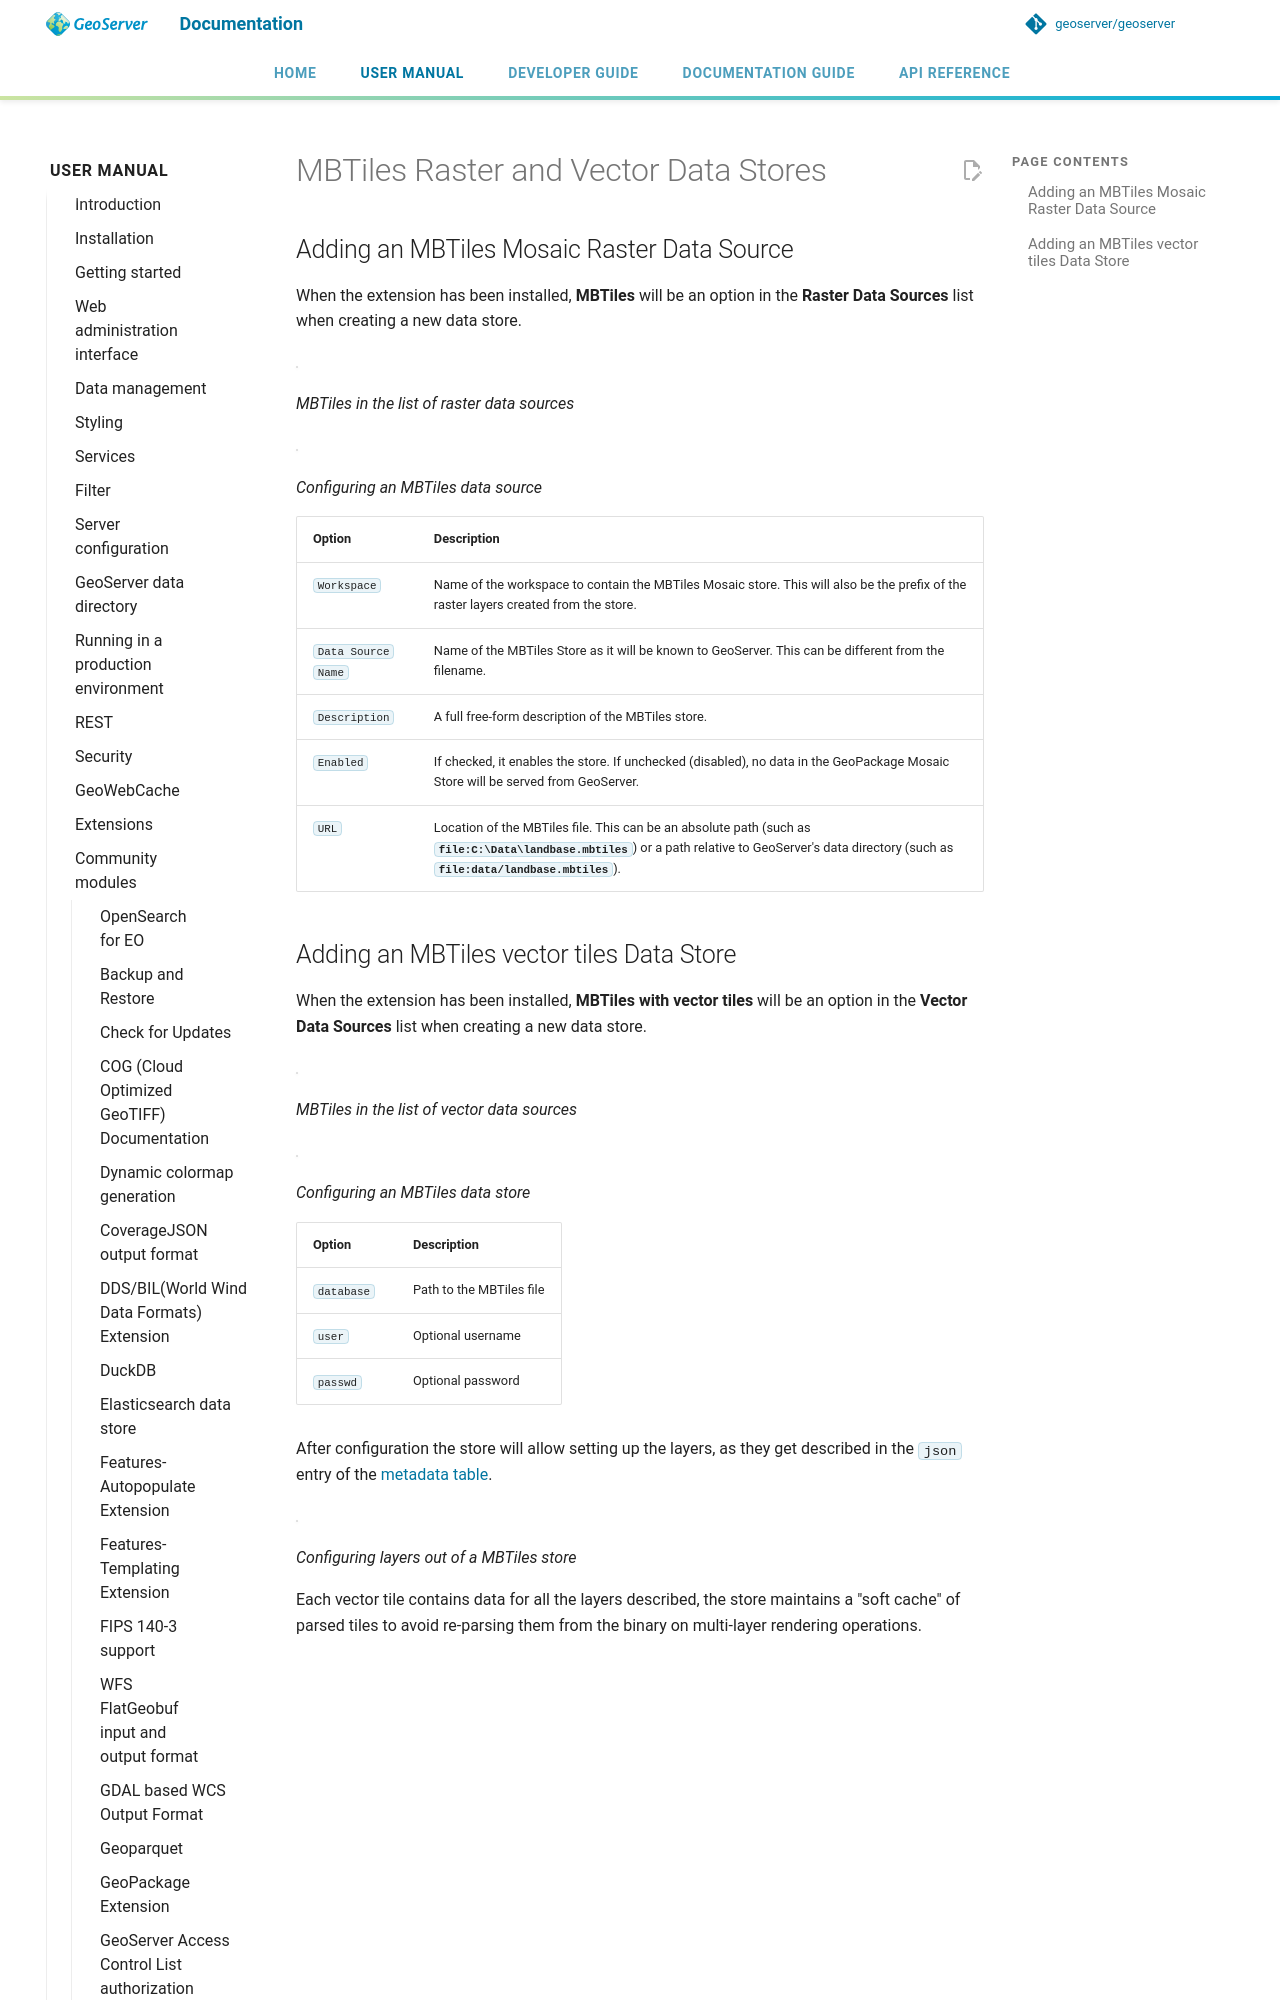

repository: petersmythe/geoserver · page: latest/en/user/community/mbtiles/input/index.html · generator: mkdocs

# MBTiles Raster and Vector Data Stores

## Adding an MBTiles Mosaic Raster Data Source

When the extension has been installed, **MBTiles** will be an option in the **Raster Data Sources** list when creating a new data store.

![](images/mbtilescreate.png)

*MBTiles in the list of raster data sources*

![](images/mbtilesconfigure.png)

*Configuring an MBTiles data source*
